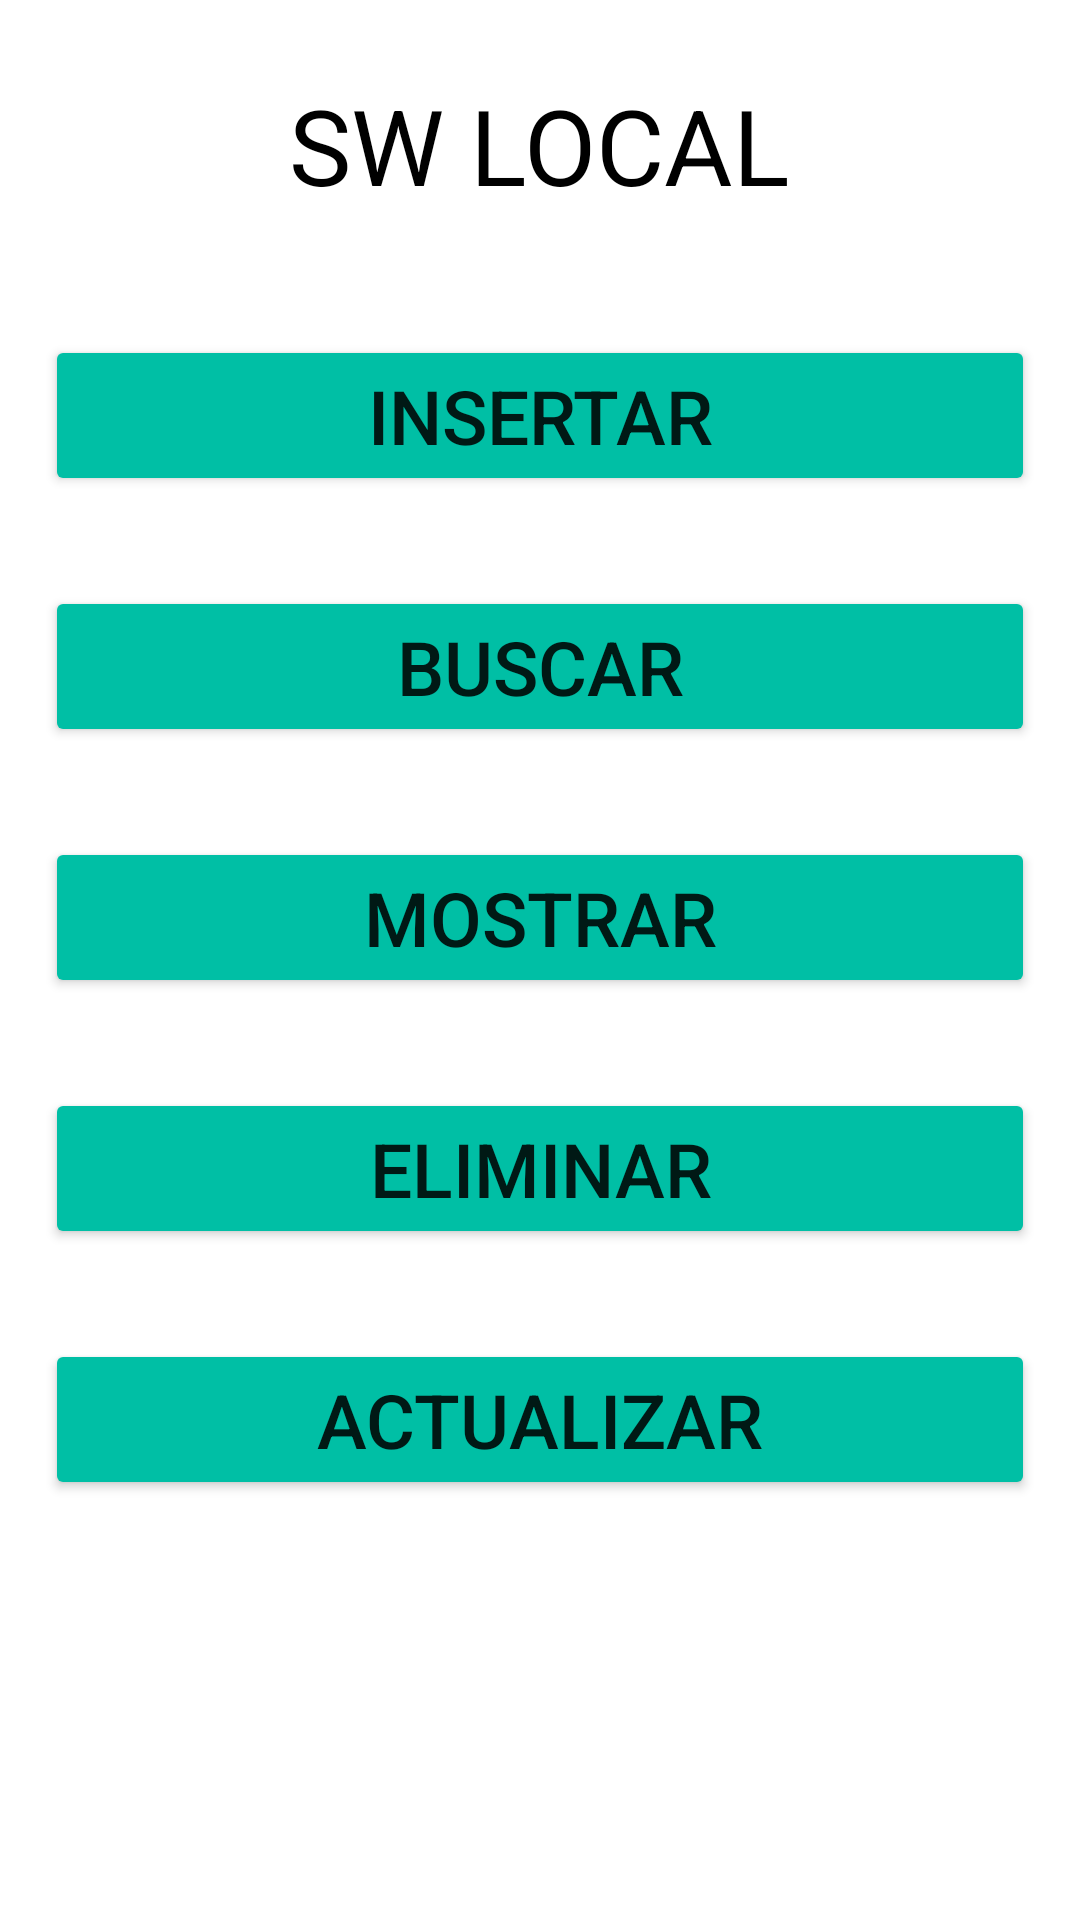

Reconstruct the res/layout file that produces this screen, plus the resources it refers to.
<!-- AndroidManifest.xml: application theme Theme.MyAppProductoSW -->
<!-- res/layout/activity_main.xml -->
<?xml version="1.0" encoding="utf-8"?>
<LinearLayout xmlns:android="http://schemas.android.com/apk/res/android"
    xmlns:app="http://schemas.android.com/apk/res-auto"
    xmlns:tools="http://schemas.android.com/tools"
    android:layout_width="match_parent"
    android:layout_height="match_parent"
    android:orientation="vertical"
    tools:context=".MainActivity">
    <TextView
        android:layout_width="wrap_content"
        android:layout_height="wrap_content"
        android:text="SW LOCAL"
        android:textSize="35sp"
        android:layout_gravity="center"
        android:layout_margin="25sp"
        android:textColor="@color/black"
        />
    <Button
        android:id="@+id/btnInsertar"
        android:layout_width="match_parent"
        android:layout_height="wrap_content"
        android:layout_margin="15sp"
        android:text="Insertar"
        android:textSize="25sp"
        android:backgroundTint="#00BFA5"
        android:onClick="onClick"
        />
    <Button
        android:id="@+id/btnBuscar"
        android:layout_width="match_parent"
        android:layout_height="wrap_content"
        android:layout_margin="15sp"
        android:text="Buscar"
        android:textSize="25sp"
        android:backgroundTint="#00BFA5"
        android:onClick="onClick"
        />
    <Button
        android:id="@+id/btnMostrar"
        android:layout_width="match_parent"
        android:layout_height="wrap_content"
        android:layout_margin="15sp"
        android:text="Mostrar"
        android:textSize="25sp"
        android:backgroundTint="#00BFA5"
        android:onClick="onClick"
        />
    <Button
        android:id="@+id/btnEliminar"
        android:layout_width="match_parent"
        android:layout_height="wrap_content"
        android:layout_margin="15sp"
        android:text="Eliminar"
        android:textSize="25sp"
        android:backgroundTint="#00BFA5"
        android:onClick="onClick"
        />
    <Button
        android:id="@+id/btnActualizar"
        android:layout_width="match_parent"
        android:layout_height="wrap_content"
        android:layout_margin="15sp"
        android:text="Actualizar"
        android:textSize="25sp"
        android:backgroundTint="#00BFA5"
        android:onClick="onClick"
        />
    <ImageView
        android:layout_width="match_parent"
        android:layout_height="200sp"
        android:src="@drawable/impresionismo"
        android:layout_margin="15sp"
        android:layout_gravity="center"
        />

</LinearLayout>
<!-- resources referenced by this layout -->
<resources>
  <style name="Theme.MyAppProductoSW" parent="Theme.MaterialComponents.DayNight.DarkActionBar">
          
          <item name="colorPrimary">@color/purple_500</item>
          <item name="colorPrimaryVariant">@color/purple_700</item>
          <item name="colorOnPrimary">@color/white</item>
          
          <item name="colorSecondary">@color/teal_200</item>
          <item name="colorSecondaryVariant">@color/teal_700</item>
          <item name="colorOnSecondary">@color/black</item>
          
          <item name="android:statusBarColor" tools:targetApi="l">?attr/colorPrimaryVariant</item>
          
      </style>
  <!-- not gathered from this repository: default colours our renderer supplied (Android Studio template values) -->
  <color name="purple_500">#FF6200EE</color>
  <color name="purple_700">#FF3700B3</color>
  <color name="teal_200">#FF03DAC5</color>
  <color name="teal_700">#FF018786</color>
  <color name="black">#FF000000</color>
  <color name="white">#FFFFFFFF</color>
</resources>
